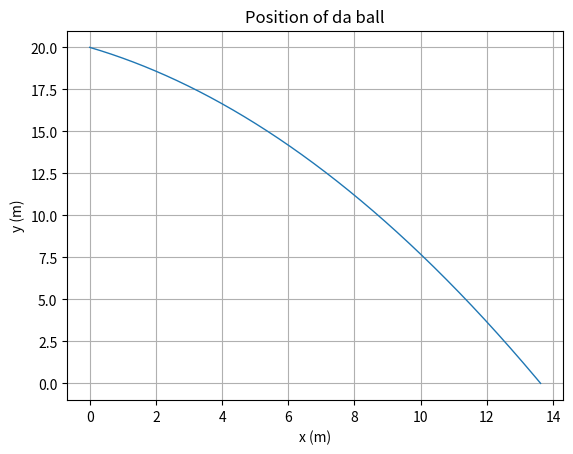
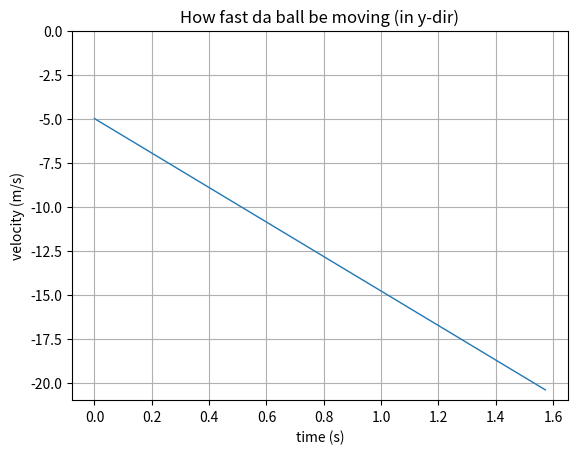

Write Python code to recreate these figures, in order.
# -*- coding: utf-8 -*-
"""
Title: Code Assignment 2
Author: Eva Fanelli
Date: 08/31/2026

"""
import math
import matplotlib.pyplot as plt


y = 20          # m 
x = 0           # m
v_0 = 10        # m/s
angle = -30     # degrees
dt = 0.001      # seconds
t = 0           # seconds
vx1 = v_0 * math.cos(math.radians(angle))
vy1 = v_0 * math.sin(math.radians(angle))

Y = [y]
X = [x]
T = [t]
Vy = [vy1]


while y > 0:
    vx2 = vx1
    vy2 = vy1 - 9.8 * dt
    dx = vx2 * dt
    dy = vy2 * dt - 1/2 * (9.8) * dt**2
    x += dx
    y += dy
    t += dt
    X.append(x)
    Y.append(y)
    Vy.append(vy2)
    T.append(t)
    vy1 = vy2

# plots
fig1 = plt.figure()
plt.plot(X, Y, linewidth=1)
plt.title('Position of da ball')
plt.xlabel('x (m)')
plt.ylabel('y (m)')
plt.grid(True)

fig2 = plt.figure()
plt.plot(T, Vy, linewidth=1)
plt.title('How fast da ball be moving (in y-dir)')
plt.xlabel('time (s)')
plt.ylabel('velocity (m/s)')
plt.ylim(-21, 0)
plt.grid(True)

plt.show()
